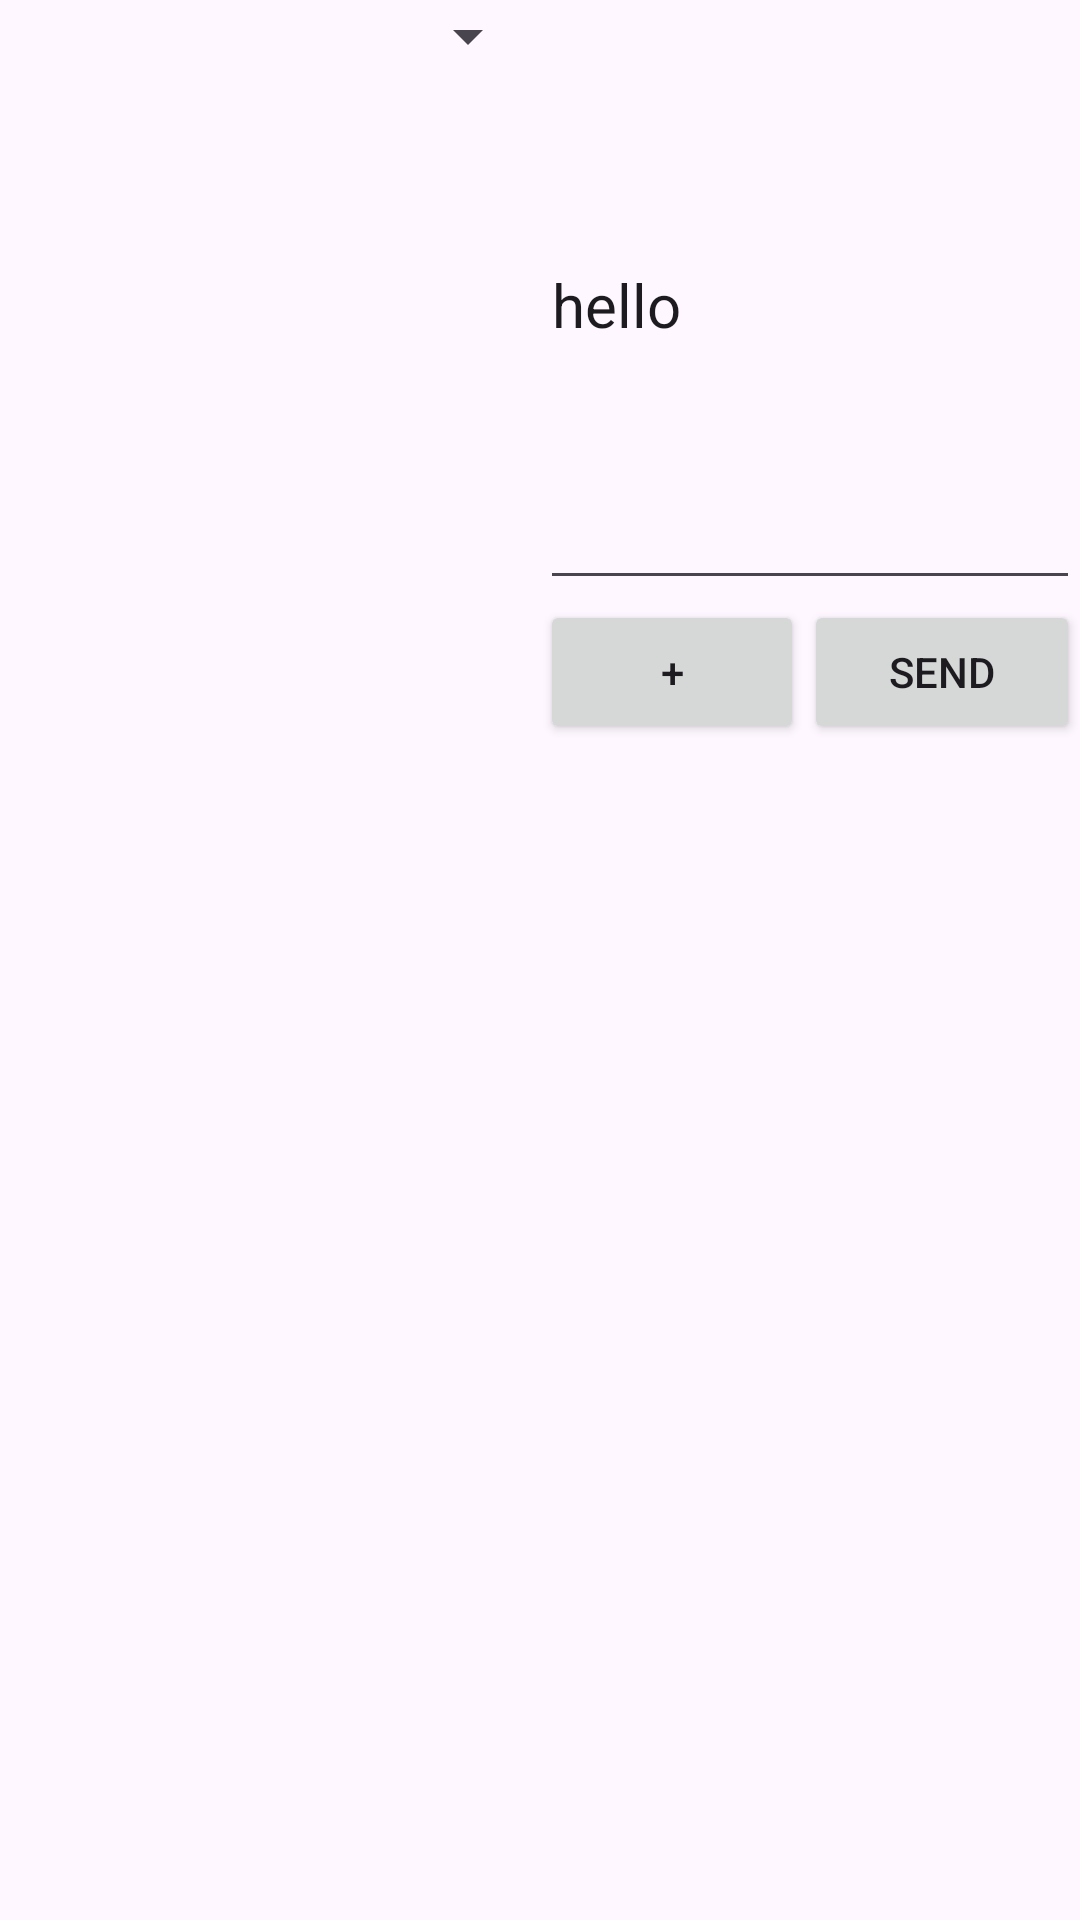

The Android layout XML behind this screen, and the referenced resources:
<!-- AndroidManifest.xml: application theme Theme.LearnBLE2 -->
<!-- res/layout/device_control_layout.xml -->
<?xml version="1.0" encoding="utf-8"?>
<LinearLayout xmlns:android="http://schemas.android.com/apk/res/android"
    xmlns:app="http://schemas.android.com/apk/res-auto"
    xmlns:tools="http://schemas.android.com/tools"
    android:id="@+id/main"
    android:orientation="horizontal"
    android:layout_width="match_parent"
    android:layout_height="match_parent"
    tools:context="me.chenhewen.learn.MainActivity">

    <LinearLayout
        android:layout_weight="1"
        android:orientation="vertical"
        android:layout_width="0dp"
        android:layout_height="match_parent">

        <Spinner
            android:id="@+id/spinner"
            android:layout_width="match_parent"
            android:layout_height="wrap_content" />

        <androidx.recyclerview.widget.RecyclerView
            android:id="@+id/recycler_view"
            android:layout_width="match_parent"
            android:layout_height="match_parent"
            />

    </LinearLayout>

    <LinearLayout
        android:orientation="vertical"
        android:layout_weight="1"
        android:layout_width="0dp"
        android:layout_height="match_parent">
        <EditText
            android:textSize="20sp"
            android:text="hello"
            android:layout_width="match_parent"
            android:layout_height="200dp"
            />
        <LinearLayout
            android:orientation="horizontal"
            android:layout_width="match_parent"
            android:layout_height="wrap_content">
            <Button
                android:id="@+id/add_button"
                android:text="+"
                android:layout_width="wrap_content"
                android:layout_height="wrap_content"/>
            <Button
                android:id="@+id/send_button"
                android:text="Send"
                android:layout_width="match_parent"
                android:layout_height="wrap_content"/>
        </LinearLayout>
    </LinearLayout>

</LinearLayout>
<!-- resources referenced by this layout -->
<resources>
  <style name="Theme.LearnBLE2" parent="Base.Theme.LearnBLE2" />
  <style name="Base.Theme.LearnBLE2" parent="Theme.Material3.DayNight.NoActionBar">
          
           <item name="colorPrimary">@color/light_primary_color</item>
      </style>
  <color name="light_primary_color">#0082FC</color>
</resources>
